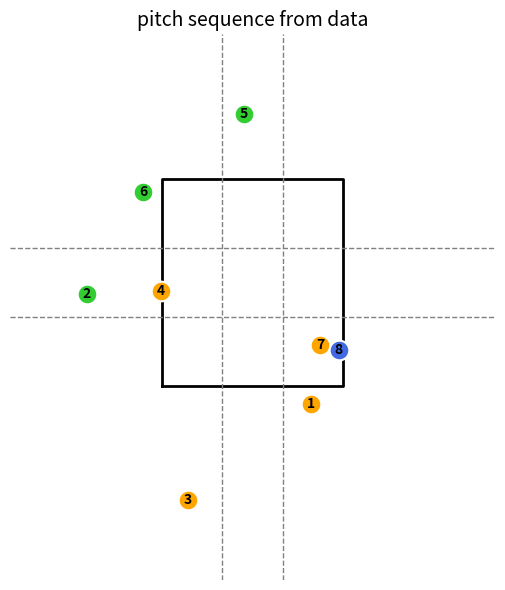

Write Python code to recreate this figure.
import matplotlib.pyplot as plt
import numpy as np

# [redacted]
data = [{"pitchId":"250522_190439","inn":2,"ballcount":1,"crossPlateX":0.456147,"crossPlateY":0.7083,"topSz":3.305,"bottomSz":1.603,"vy0":-135.073,"vz0":-9.6567,"vx0":8.94903,"z0":6.04566,"y0":50.0,"x0":-2.19054,"ax":-10.9058,"ay":39.8427,"az":-10.3562,"stance":"L"},{"pitchId":"250522_190805","inn":2,"ballcount":2,"crossPlateX":-1.38572,"crossPlateY":0.7083,"topSz":3.305,"bottomSz":1.603,"vy0":-121.389,"vz0":-0.783804,"vx0":3.08395,"z0":6.33268,"y0":50.0,"x0":-2.6206,"ax":-1.0333,"ay":33.3236,"az":-37.8444,"stance":"L"},{"pitchId":"250522_190826","inn":2,"ballcount":3,"crossPlateX":-0.548075,"crossPlateY":0.7083,"topSz":3.305,"bottomSz":1.603,"vy0":-124.892,"vz0":-5.90615,"vx0":7.09015,"z0":6.18715,"y0":50.0,"x0":-2.59601,"ax":-10.5555,"ay":36.359,"az":-32.9795,"stance":"L"},{"pitchId":"250522_190908","inn":2,"ballcount":4,"crossPlateX":-0.768297,"crossPlateY":0.7083,"topSz":3.305,"bottomSz":1.603,"vy0":-125.645,"vz0":-3.1178,"vx0":6.41412,"z0":6.22301,"y0":50.0,"x0":-2.45481,"ax":-11.3586,"ay":35.2147,"az":-28.1468,"stance":"L"},{"pitchId":"250522_191001","inn":2,"ballcount":5,"crossPlateX":-0.088105,"crossPlateY":0.7083,"topSz":3.305,"bottomSz":1.603,"vy0":-136.983,"vz0":-2.85941,"vx0":8.11684,"z0":6.23778,"y0":50.0,"x0":-2.17635,"ax":-13.9288,"ay":43.9051,"az":-16.9663,"stance":"L"},{"pitchId":"250522_191022","inn":2,"ballcount":6,"crossPlateX":-0.911509,"crossPlateY":0.7083,"topSz":3.305,"bottomSz":1.603,"vy0":-125.525,"vz0":-1.63452,"vx0":5.68046,"z0":6.36649,"y0":50.0,"x0":-2.46305,"ax":-9.3905,"ay":34.556,"az":-27.6769,"stance":"L"},{"pitchId":"250522_191046","inn":2,"ballcount":7,"crossPlateX":0.527834,"crossPlateY":0.7083,"topSz":3.305,"bottomSz":1.603,"vy0":-125.544,"vz0":-2.43513,"vx0":8.17932,"z0":6.21974,"y0":50.0,"x0":-2.22097,"ax":-7.59194,"ay":34.7161,"az":-36.3262,"stance":"L"},{"pitchId":"250522_191115","inn":2,"ballcount":8,"crossPlateX":0.677905,"crossPlateY":0.7083,"topSz":3.305,"bottomSz":1.603,"vy0":-137.441,"vz0":-9.52307,"vx0":10.6349,"z0":6.00638,"y0":50.0,"x0":-2.39193,"ax":-13.508,"ay":41.8481,"az":-5.77682,"stance":"L"}]

# y = 0 (홈플레이트)에 도달하는 시간 t 계산
def compute_plate_coordinates(pitch):
    y0, vy0, ay = pitch["y0"], pitch["vy0"], pitch["ay"]
    a = 0.5 * ay
    b = vy0
    c = y0
    t = (-b - np.sqrt(b**2 - 4*a*c)) / (2*a)
    x = pitch["x0"] + pitch["vx0"] * t + 0.5 * pitch["ax"] * t**2
    z = pitch["z0"] + pitch["vz0"] * t + 0.5 * pitch["az"] * t**2
    return x, z

# 계산된 좌표
points = [compute_plate_coordinates(pitch) for pitch in data]

# 스트라이크존 기준
strike_zone_left = -0.75
strike_zone_right = 0.75
strike_zone_top = data[0]['topSz']
strike_zone_bottom = data[0]['bottomSz']
zone_width = (strike_zone_right - strike_zone_left) / 3
zone_height = (strike_zone_top - strike_zone_bottom) / 3

# 시각화
fig, ax = plt.subplots(figsize=(6, 6))

# 스트라이크존 외곽
ax.plot([strike_zone_left, strike_zone_right, strike_zone_right, strike_zone_left, strike_zone_left],
        [strike_zone_bottom, strike_zone_bottom, strike_zone_top, strike_zone_top, strike_zone_bottom],
        color="black", linewidth=2)

# 내부 3x3 구획
for i in range(1, 3):
    ax.axvline(strike_zone_left + i * zone_width, color='gray', linestyle='--', linewidth=1)
    ax.axhline(strike_zone_bottom + i * zone_height, color='gray', linestyle='--', linewidth=1)

result = ['foul', 'ball', 'swing', 'foul', 'ball', 'ball', 'foul', 'hit']

# 점 찍기
for i, (x, z) in enumerate(points):
    color="orange"
    if result[i]=="ball": color="limegreen"
    elif result[i]=="hit": color="royalblue"

    ax.scatter(x, z, s=200, color=color, edgecolors='white', linewidth=1.5, zorder=3)
    ax.text(x, z, str(i+1), color='black', ha='center', va='center', fontsize=10, weight='bold')

fig.patch.set_alpha(0.0)      # 전체 배경 투명
ax.patch.set_alpha(0.0)       # 플롯 영역도 투명

# 설정
ax.set_xlim(-2, 2)
ax.set_ylim(0, 4.5)
ax.set_aspect('equal')
ax.set_title("pitch sequence from data", fontsize=14)
ax.axis("off")

plt.tight_layout()
plt.show()